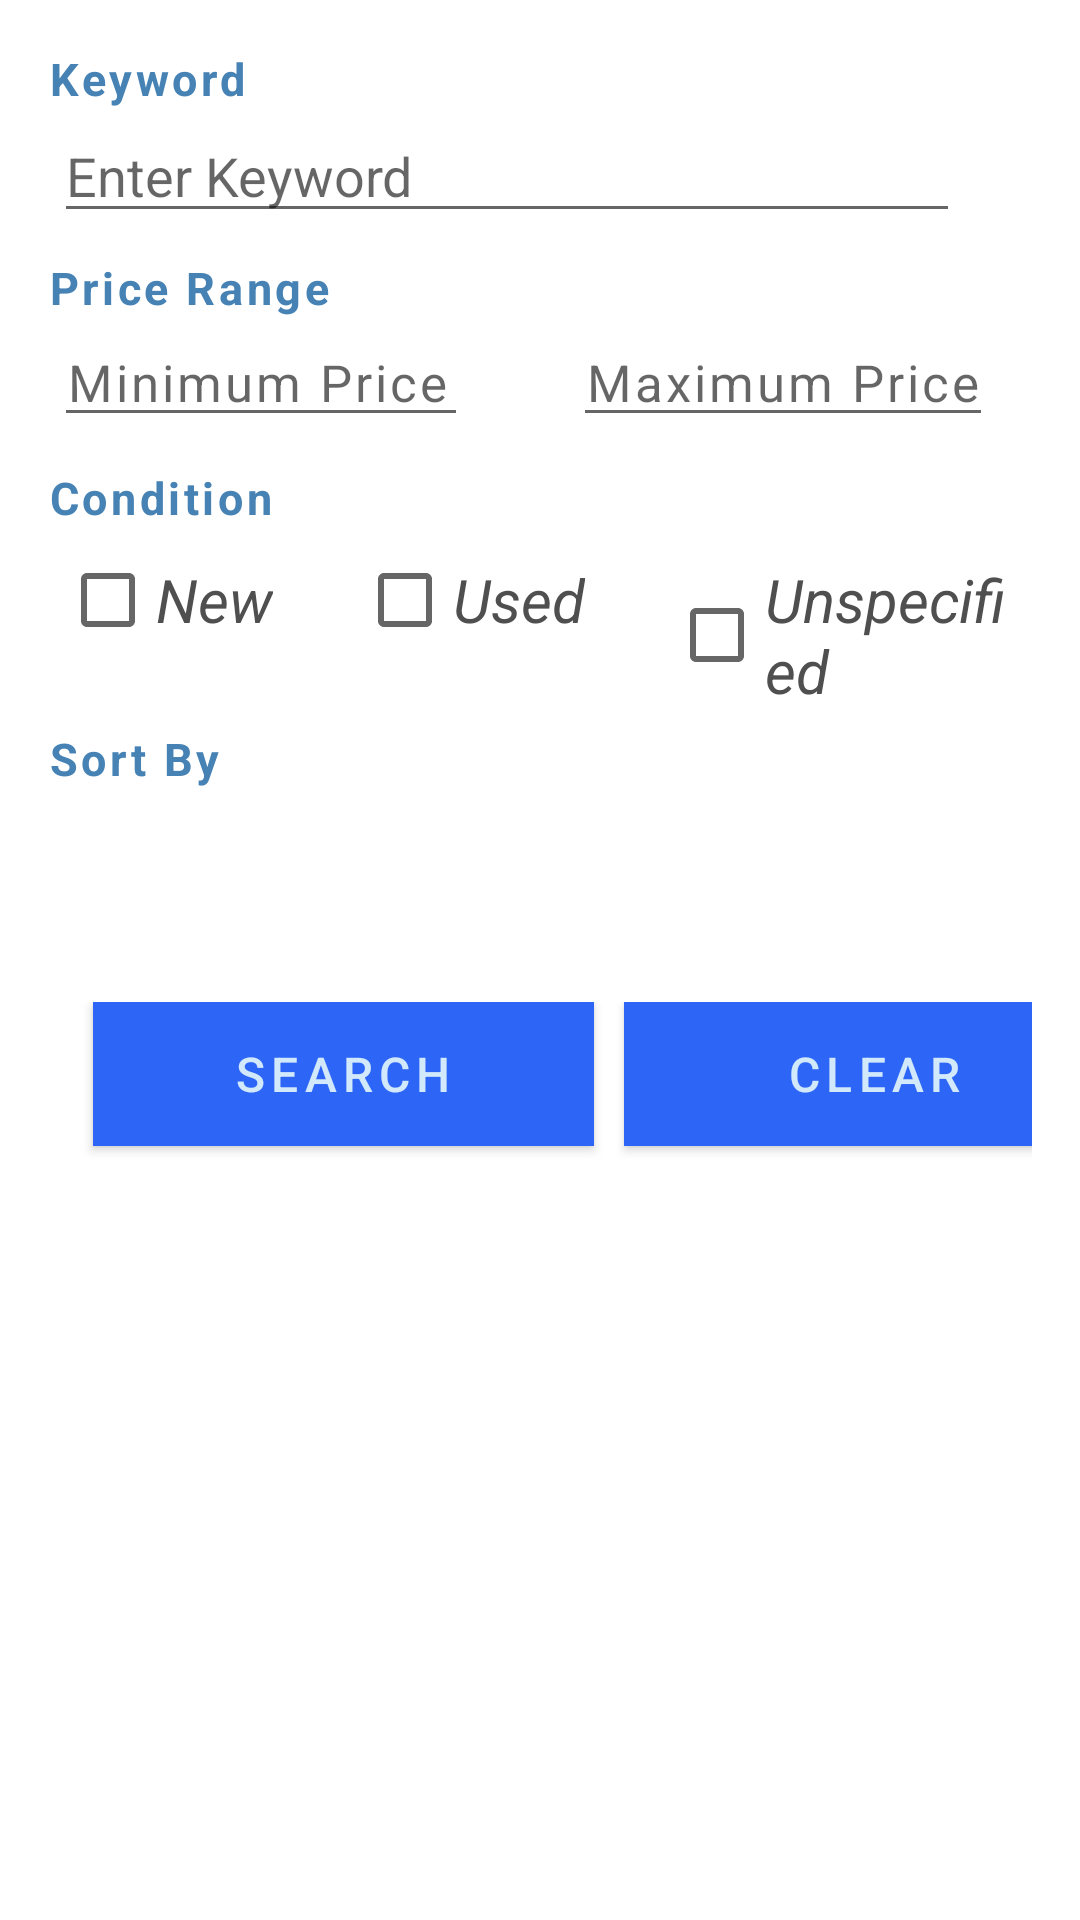

The Android layout XML behind this screen, and the referenced resources:
<!-- AndroidManifest.xml: activity theme AppTheme.Launcher -->
<!-- res/layout/activity_main.xml -->
<?xml version="1.0" encoding="utf-8"?>
<LinearLayout xmlns:android="http://schemas.android.com/apk/res/android"
    xmlns:app="http://schemas.android.com/apk/res-auto"
    xmlns:tools="http://schemas.android.com/tools"
    android:id="@+id/container"
    android:orientation="vertical"
    android:layout_width="match_parent"
    android:layout_height="match_parent"
    android:paddingLeft="16dp"
    android:paddingTop="16dp"
    android:paddingRight="16dp"
    android:paddingBottom="16dp"
    tools:context=".MainActivity">

    <TextView
        android:id="@+id/keywordsLabel"
        style="@style/TextAppearance.AppCompat.Body1"
        android:layout_width="match_parent"
        android:layout_height="wrap_content"
        android:labelFor="@+id/keywords"
        android:text="Keyword"
        android:letterSpacing="0.08"
        android:textSize="15dp"
        android:textStyle="bold"
        android:textColor="#4682B4"
        />

    <EditText
            android:id="@+id/keywords"
            android:layout_width="match_parent"
            android:layout_height="wrap_content"
            android:layout_marginStart="2dp"
            android:layout_marginEnd="24dp"
            android:hint="Enter Keyword"
            android:selectAllOnFocus="false"
            app:hintAnimationEnabled="false"/>

    <TextView
    android:id="@+id/error1"
    style="@style/TextAppearance.AppCompat.Body1"
    android:layout_width="match_parent"
    android:layout_height="wrap_content"
    android:layout_marginTop="15px"
    android:text="Please enter mandatory field"
    android:textStyle="italic|bold"
    android:textColor="#F44336"
    android:visibility="gone"
    />



    <TextView
        android:id="@+id/priceLabel"
        style="@style/TextAppearance.AppCompat.Body1"
        android:layout_width="match_parent"
        android:layout_height="wrap_content"
        android:layout_marginTop="8dp"
        android:letterSpacing="0.08"
        android:textSize="15dp"
        android:textStyle="bold"
        android:labelFor="@+id/Keywords"
        android:text="Price Range"
        android:textColor="#4682B4"/>

    <LinearLayout
        android:layout_width="match_parent"
        android:layout_height="wrap_content"
        android:orientation="horizontal">

            <EditText
                android:id="@+id/minPrice"
                android:layout_width="138dp"
                android:layout_height="wrap_content"
                android:letterSpacing="0.06"
                android:textSize="17dp"
                android:layout_marginStart="2dp"
                android:layout_marginEnd="35dp"
                android:autofillHints=""
                android:hint="Minimum Price"
                android:imeOptions="actionDone"
                android:inputType="number"
                android:selectAllOnFocus="true" />

            <EditText
                android:id="@+id/maxPrice"
                android:layout_width="140dp"
                android:layout_height="wrap_content"
                android:letterSpacing="0.06"
                android:textSize="17dp"
                android:autofillHints=""
                android:hint="Maximum Price"
                android:imeOptions="actionDone"
                android:inputType="number"
                android:selectAllOnFocus="true"/>

    </LinearLayout>

    <TextView
        android:id="@+id/error2"
        style="@style/TextAppearance.AppCompat.Body1"
        android:layout_width="match_parent"
        android:layout_height="wrap_content"
        android:layout_marginTop="30px"
        android:text="Please enter valid price values"
        android:textColor="#F44336"
        android:textStyle="italic|bold"
        android:visibility="gone"
        />


    <TextView
        android:id="@+id/condition"
        style="@style/TextAppearance.AppCompat.Body1"
        android:layout_width="match_parent"
        android:layout_height="wrap_content"
        android:layout_marginTop="10dp"
        android:letterSpacing="0.08"
        android:textSize="15dp"
        android:textStyle="bold"
        android:labelFor="@+id/Keywords"
        android:text="Condition"
        android:textColor="#4682B4"/>

    <LinearLayout
        android:layout_width="match_parent"
        android:layout_height="wrap_content"
        android:layout_marginTop="8dp">

        <CheckBox
            android:id="@+id/checkbox1"
            android:layout_width="wrap_content"
            android:layout_height="wrap_content"
            android:textStyle="italic"
            android:textSize="20dp"
            android:textColor="#4F4F4F"
            android:layout_marginLeft="4dp"
            android:layout_marginRight="28dp"
            android:text="New" />

        <CheckBox
            android:id="@+id/checkbox2"
            android:layout_width="wrap_content"
            android:layout_height="wrap_content"
            android:textStyle="italic"
            android:textSize="20dp"
            android:textColor="#4F4F4F"
            android:layout_toRightOf="@+id/checkbox1"
            android:layout_marginRight="28dp"
            android:text="Used" />

        <CheckBox
            android:id="@+id/checkbox3"
            android:layout_width="wrap_content"
            android:layout_height="wrap_content"
            android:textStyle="italic"
            android:textSize="20dp"
            android:textColor="#4F4F4F"
            android:layout_toRightOf="@+id/checkbox2"
            android:text="Unspecified" />

    </LinearLayout>

    <TextView
        android:id="@+id/sortBy"
        style="@style/TextAppearance.AppCompat.Body1"
        android:layout_width="match_parent"
        android:layout_height="wrap_content"
        android:layout_marginTop="8dp"
        android:letterSpacing="0.08"
        android:textSize="15dp"
        android:textStyle="bold"
        android:labelFor="@+id/sortOrder"
        android:text="Sort By"
        android:textColor="#4682B4"/>

    <Spinner
        android:id="@+id/sortOrder"
        android:layout_marginTop="12dp"

        android:layout_width="match_parent"
        android:layout_height="wrap_content"
        />


    <LinearLayout
        android:layout_width="match_parent"
        android:layout_height="wrap_content"
        android:layout_marginTop="35dp"
        android:orientation="horizontal">

        <Button
            android:id="@+id/search"
            android:layout_width="167dp"
            android:layout_height="wrap_content"
            android:layout_gravity="start"
            android:textSize="16dp"
            android:layout_marginStart="15dp"
            android:layout_marginTop="16dp"
            android:layout_marginBottom="64dp"
            android:letterSpacing="0.13"
            android:background="#2D66F7"
            android:text="SEARCH"
            android:textColor="#D2E8FB" />

        <Button
            android:id="@+id/clear"
            android:layout_width="167dp"
            android:textSize="16dp"
            android:letterSpacing="0.13"
            android:layout_height="wrap_content"
            android:layout_gravity="start"
            android:layout_marginStart="10dp"
            android:layout_marginTop="16dp"
            android:layout_marginBottom="64dp"
            android:background="#2D66F7"
            android:text="CLEAR"
            android:textColor="#D2E8FB" />


    </LinearLayout>

    <ProgressBar
        android:id="@+id/loading"
        android:layout_width="wrap_content"
        android:layout_height="wrap_content"
        android:layout_marginStart="32dp"
        android:layout_marginTop="64dp"
        android:layout_marginEnd="32dp"
        android:layout_marginBottom="64dp"
        android:visibility="gone"/>

</LinearLayout>
<!-- resources referenced by this layout -->
<resources>
  <style name="AppTheme.Launcher">
          <item name="android:windowBackground">@drawable/launch_screen</item>
          <item name="colorPrimaryDark">@color/ic_launcher_background</item>
          
          
          
      </style>
  <!-- drawable launch_screen (drawable) -->
  <?xml version="1.0" encoding="utf-8"?>
  <layer-list xmlns:android="http://schemas.android.com/apk/res/android">
      
      <item android:drawable = "@color/ic_launcher_background"/>
  
      
  
  
  
  
  
  
      <item
          android:width="70dp"
          android:height="70dp"
          android:drawable="@drawable/ic_shopping_cart_black_24dp"
          android:gravity="center" />
  
  </layer-list>
  <color name="ic_launcher_background">#2E67F7</color>
</resources>
